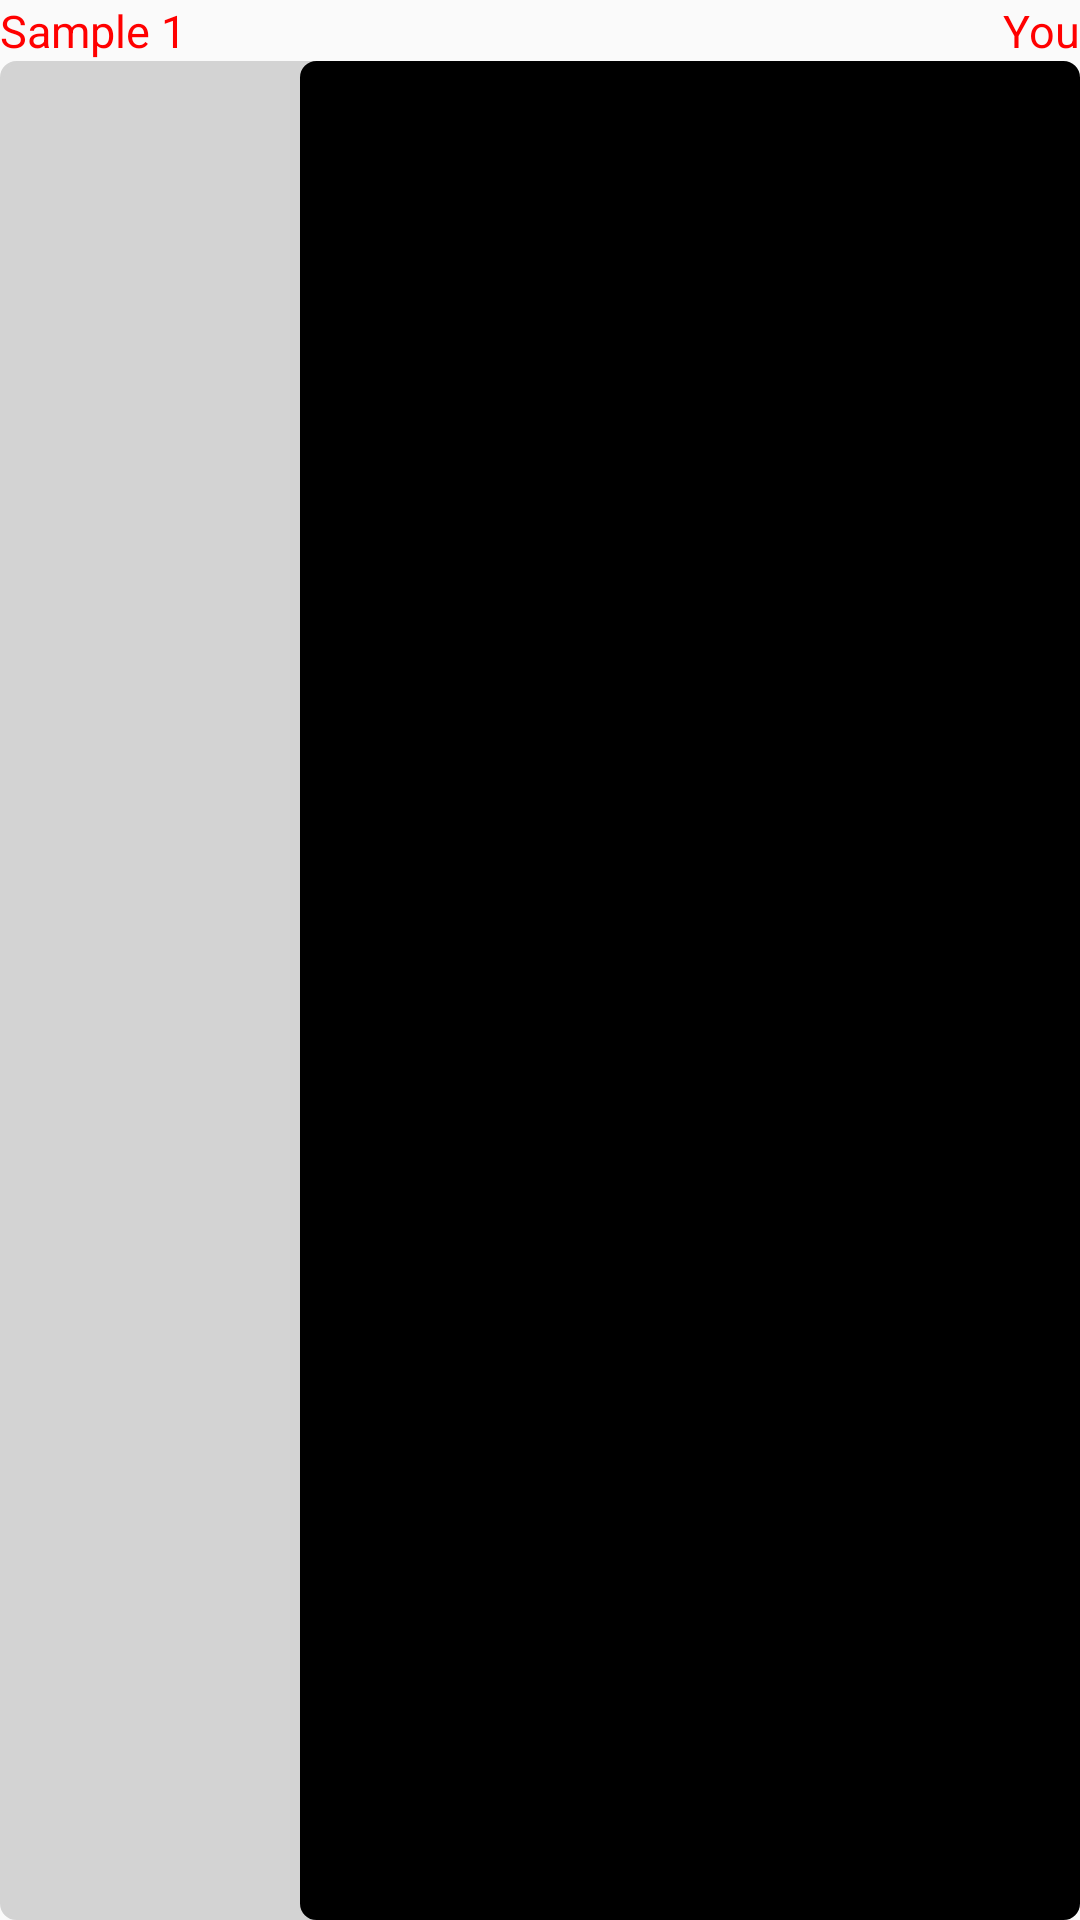

Here is an Android app screen rendered from its layout file. Give the layout XML and the strings, colors and styles it references.
<!-- AndroidManifest.xml: application theme AppTheme -->
<!-- res/layout/customlayoutt.xml -->
<?xml version="1.0" encoding="utf-8"?>
<RelativeLayout xmlns:android="http://schemas.android.com/apk/res/android"
    xmlns:tools="http://schemas.android.com/tools"
    android:layout_width="match_parent"
    android:layout_height="match_parent">

    <TextView
        android:id="@+id/textViewName"
        android:layout_width="wrap_content"
        android:layout_height="wrap_content"
        android:text="Sample 1"
        android:textColor="#ff0000"
        android:textSize="15sp"
        tools:ignore="HardcodedText" />

    <TextView
        android:id="@+id/textView5"
        android:layout_width="match_parent"
        android:layout_height="fill_parent"
        android:background="@drawable/rounded_corner"
        android:padding="10dp"
        android:singleLine="false"
        android:layout_below="@id/textViewName"
        android:layout_marginEnd="100dp"
        android:text=""
        android:textColor="#000"
        android:textSize="15sp"
        android:typeface="serif"
        android:layout_marginRight="100dp" />

    <TextView
        android:id="@+id/textViewNameMy"
        android:layout_width="wrap_content"
        android:layout_height="wrap_content"
        android:text="You"
        android:layout_alignParentEnd="true"
        android:textColor="#ff0000"
        android:textSize="15sp"
        tools:ignore="HardcodedText"
        android:layout_alignParentRight="true" />

    <TextView
        android:id="@+id/textView8"
        android:layout_width="match_parent"
        android:layout_height="fill_parent"
        android:background="@drawable/rounded_corner1"
        android:layout_below="@id/textViewNameMy"
        android:gravity="end"
        android:padding="10dp"
        android:layout_marginStart="100dp"
        android:singleLine="false"
        android:text=""
        android:textAlignment="textEnd"
        android:textColor="#FFF"
        android:textSize="15sp"
        android:typeface="serif"
        android:layout_marginLeft="100dp" />

</RelativeLayout>
<!-- resources referenced by this layout -->
<resources>
  <!-- drawable rounded_corner (drawable-v24) -->
  <?xml version="1.0" encoding="utf-8"?>
  <shape xmlns:android="http://schemas.android.com/apk/res/android" >
      <stroke
          android:width="1dp"
          android:color="#D3D3D3" />
  
      <solid android:color="#D3D3D3" />
  
      <padding
          android:left="1dp"
          android:right="1dp"
          android:top="1dp" />
  
      <corners android:radius="5dp" />
  </shape>
  <!-- drawable rounded_corner1 (drawable-v24) -->
  <?xml version="1.0" encoding="utf-8"?>
  <shape xmlns:android="http://schemas.android.com/apk/res/android" >
      <stroke
          android:width="1dp"
          android:color="#000000" />
  
      <solid android:color="#000000" />
  
      <padding
          android:left="1dp"
          android:right="1dp"
          android:top="5dp" />
  
      <corners android:radius="5dp" />
  </shape>
  <style name="AppTheme" parent="Theme.AppCompat.Light.NoActionBar">
          
          <item name="colorPrimary">@color/colorPrimary</item>
          <item name="colorPrimaryDark">@color/colorPrimaryDark</item>
          <item name="colorAccent">@color/colorAccent</item>
      </style>
  <color name="colorPrimary">#665F5F5F</color>
  <color name="colorPrimaryDark">#2d2d2d</color>
  <color name="colorAccent">#D8195E</color>
</resources>
